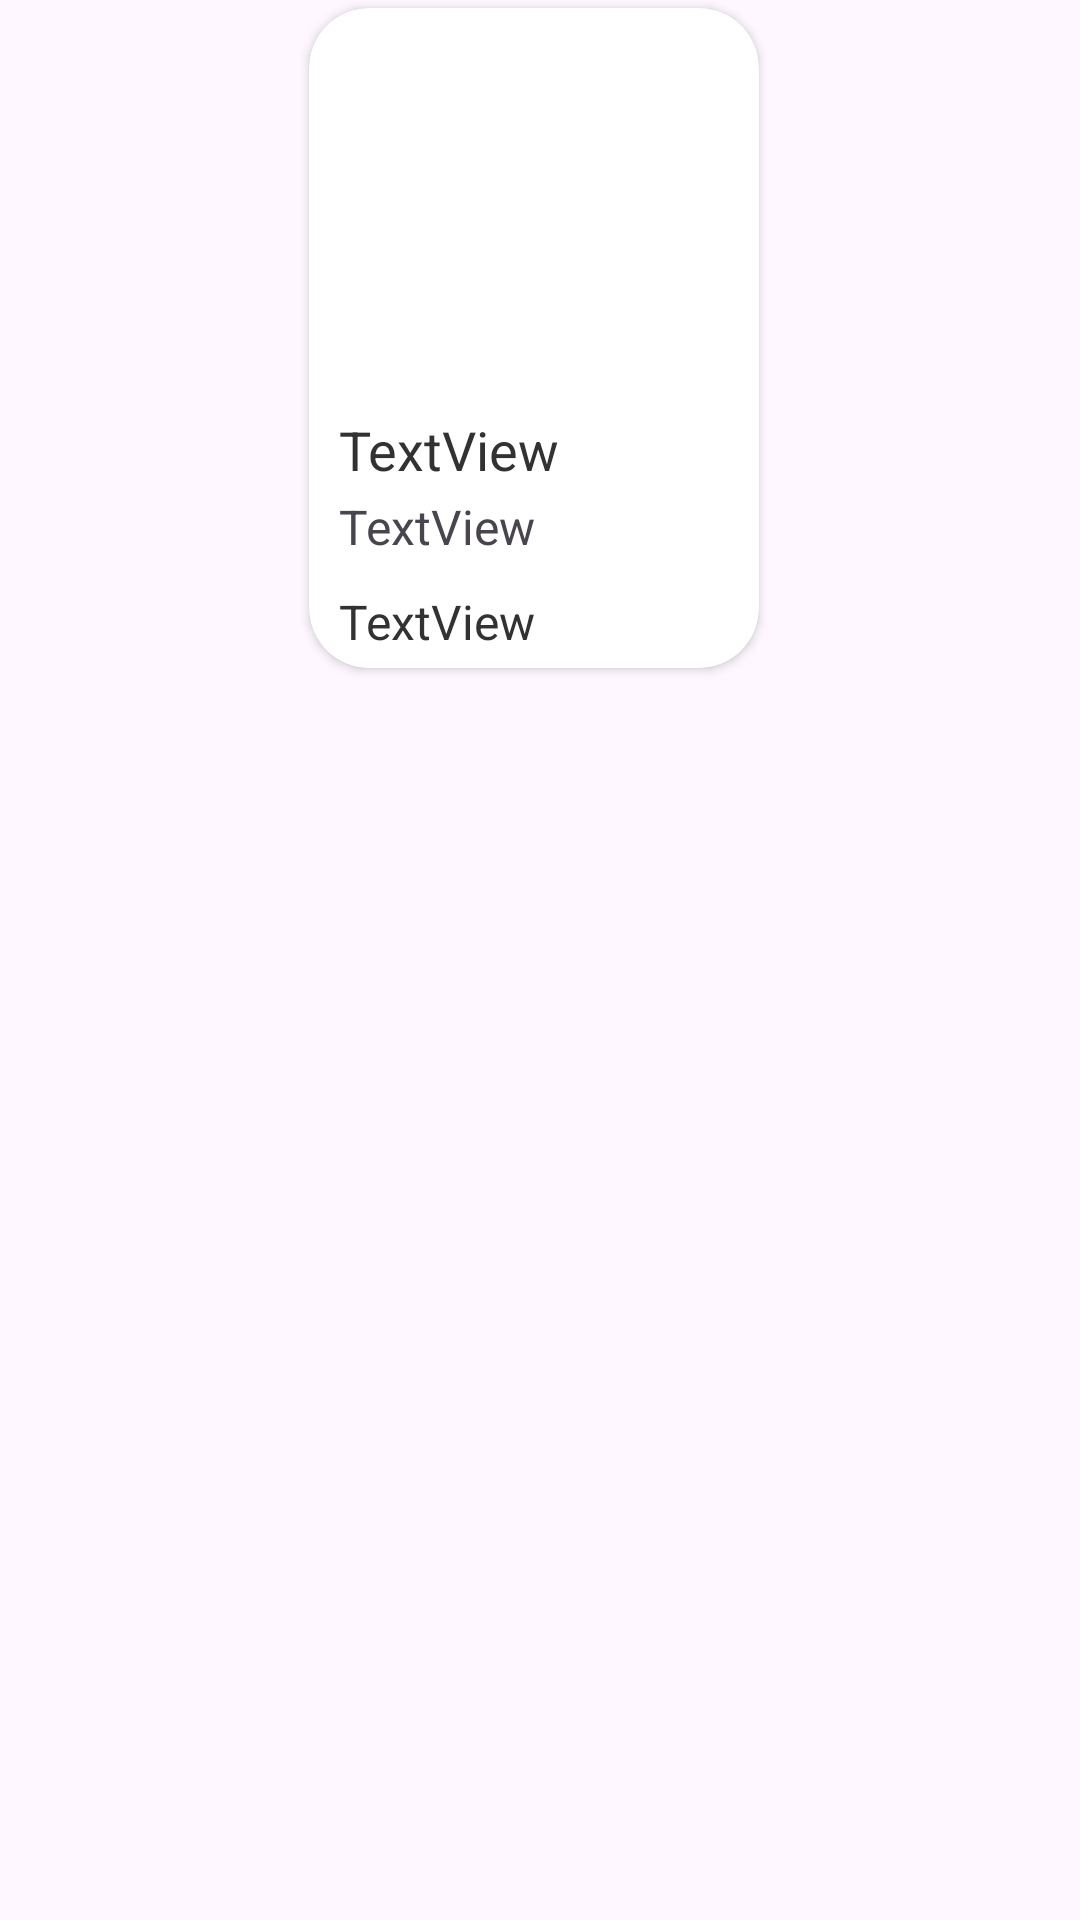

Produce the Android XML layout that renders to this screen, including the resource entries it uses.
<!-- AndroidManifest.xml: application theme Theme.Bookdom -->
<!-- res/layout/libro_personalizado.xml -->
<?xml version="1.0" encoding="utf-8"?>
<androidx.constraintlayout.widget.ConstraintLayout xmlns:android="http://schemas.android.com/apk/res/android"
    xmlns:app="http://schemas.android.com/apk/res-auto"
    xmlns:tools="http://schemas.android.com/tools"
    android:layout_width="match_parent"
    android:layout_height="wrap_content"
    android:layout_marginTop="7.5sp"
    android:layout_marginBottom="7.5sp">

    <androidx.cardview.widget.CardView
        android:id="@+id/cardContainer"
        android:layout_width="150dp"
        android:layout_height="220sp"
        android:layout_margin="2dp"
        app:cardCornerRadius="20dp"
        app:layout_constraintBottom_toBottomOf="parent"
        app:layout_constraintEnd_toEndOf="parent"
        app:layout_constraintHorizontal_bias="0.49"
        app:layout_constraintStart_toStartOf="parent"
        app:layout_constraintTop_toTopOf="parent"
        app:layout_constraintVertical_bias="0.002">

        <androidx.constraintlayout.widget.ConstraintLayout
            android:layout_width="match_parent"
            android:layout_height="match_parent">

            <TextView
                android:id="@+id/txtTituloLibro"
                style="@style/TEXTO"
                android:layout_width="0dp"
                android:layout_height="wrap_content"
                android:layout_marginLeft="10dp"
                android:layout_marginTop="5dp"
                android:layout_marginRight="10dp"
                android:layout_marginBottom="5dp"
                android:ellipsize="end"
                android:maxLines="1"
                android:text="TextView"
                android:textSize="18sp"
                app:autoSizeTextType="none"
                app:layout_constraintBottom_toBottomOf="parent"
                app:layout_constraintEnd_toEndOf="parent"
                app:layout_constraintHorizontal_bias="0.8"
                app:layout_constraintStart_toStartOf="parent"
                app:layout_constraintTop_toBottomOf="@+id/imgLibro"
                app:layout_constraintVertical_bias="0.0" />

            <TextView
                android:id="@+id/txtAutorLibro"
                android:layout_width="0dp"
                android:layout_height="wrap_content"
                android:layout_marginLeft="10dp"
                android:layout_marginTop="5dp"
                android:layout_marginRight="10dp"
                android:layout_marginBottom="5dp"
                android:ellipsize="end"
                android:maxLines="1"
                android:text="TextView"
                android:textSize="16sp"
                app:layout_constraintBottom_toTopOf="@+id/txtPrecioLibro"
                app:layout_constraintEnd_toEndOf="parent"
                app:layout_constraintHorizontal_bias="0.0"
                app:layout_constraintStart_toStartOf="parent"
                app:layout_constraintTop_toBottomOf="@+id/txtTituloLibro"
                app:layout_constraintVertical_bias="0.0" />


            <TextView
                android:id="@+id/txtPrecioLibro"
                style="@style/TEXTO"
                android:layout_width="0dp"
                android:layout_height="wrap_content"
                android:layout_marginLeft="10dp"
                android:layout_marginTop="5dp"
                android:layout_marginRight="10dp"
                android:layout_marginBottom="7dp"
                android:text="TextView"
                android:textSize="16sp"
                app:layout_constraintBottom_toBottomOf="parent"
                app:layout_constraintEnd_toEndOf="parent"
                app:layout_constraintHorizontal_bias="1.0"
                app:layout_constraintStart_toStartOf="parent"
                app:layout_constraintTop_toBottomOf="@+id/txtAutorLibro" />

            <ImageView
                android:id="@+id/imgLibro"
                android:layout_width="match_parent"
                android:layout_height="130sp"
                android:adjustViewBounds="true"
                android:scaleType="centerCrop"
                app:layout_constraintBottom_toTopOf="@+id/txtTituloLibro"
                app:layout_constraintEnd_toEndOf="parent"
                app:layout_constraintStart_toStartOf="parent"
                app:layout_constraintTop_toTopOf="parent" />

            <ImageView
                android:id="@+id/imgBasuraLibro"
                android:layout_width="wrap_content"
                android:layout_height="wrap_content"
                android:visibility="gone"
                app:layout_constraintBottom_toBottomOf="parent"
                app:layout_constraintEnd_toEndOf="parent"
                app:layout_constraintHorizontal_bias="0.434"
                app:layout_constraintStart_toStartOf="@+id/txtAutorLibro"
                app:layout_constraintTop_toTopOf="@+id/imgLibro"
                app:layout_constraintVertical_bias="0.897"
                app:srcCompat="@drawable/basura" />
        </androidx.constraintlayout.widget.ConstraintLayout>
    </androidx.cardview.widget.CardView>

</androidx.constraintlayout.widget.ConstraintLayout>
<!-- resources referenced by this layout -->
<resources>
  <!-- drawable basura: png bitmap (drawable, 1376 bytes) -->
  <style name="TEXTO" parent="Widget.AppCompat.TextView">
          <item name="android:textColor">@color/night_color</item>
          <item name="android:textSize">16sp</item>
      </style>
  <style name="Theme.Bookdom" parent="Base.Theme.Bookdom" />
  <color name="night_color">#323232</color>
  <style name="Base.Theme.Bookdom" parent="Theme.Material3.DayNight.NoActionBar">
          
          
      </style>
</resources>
